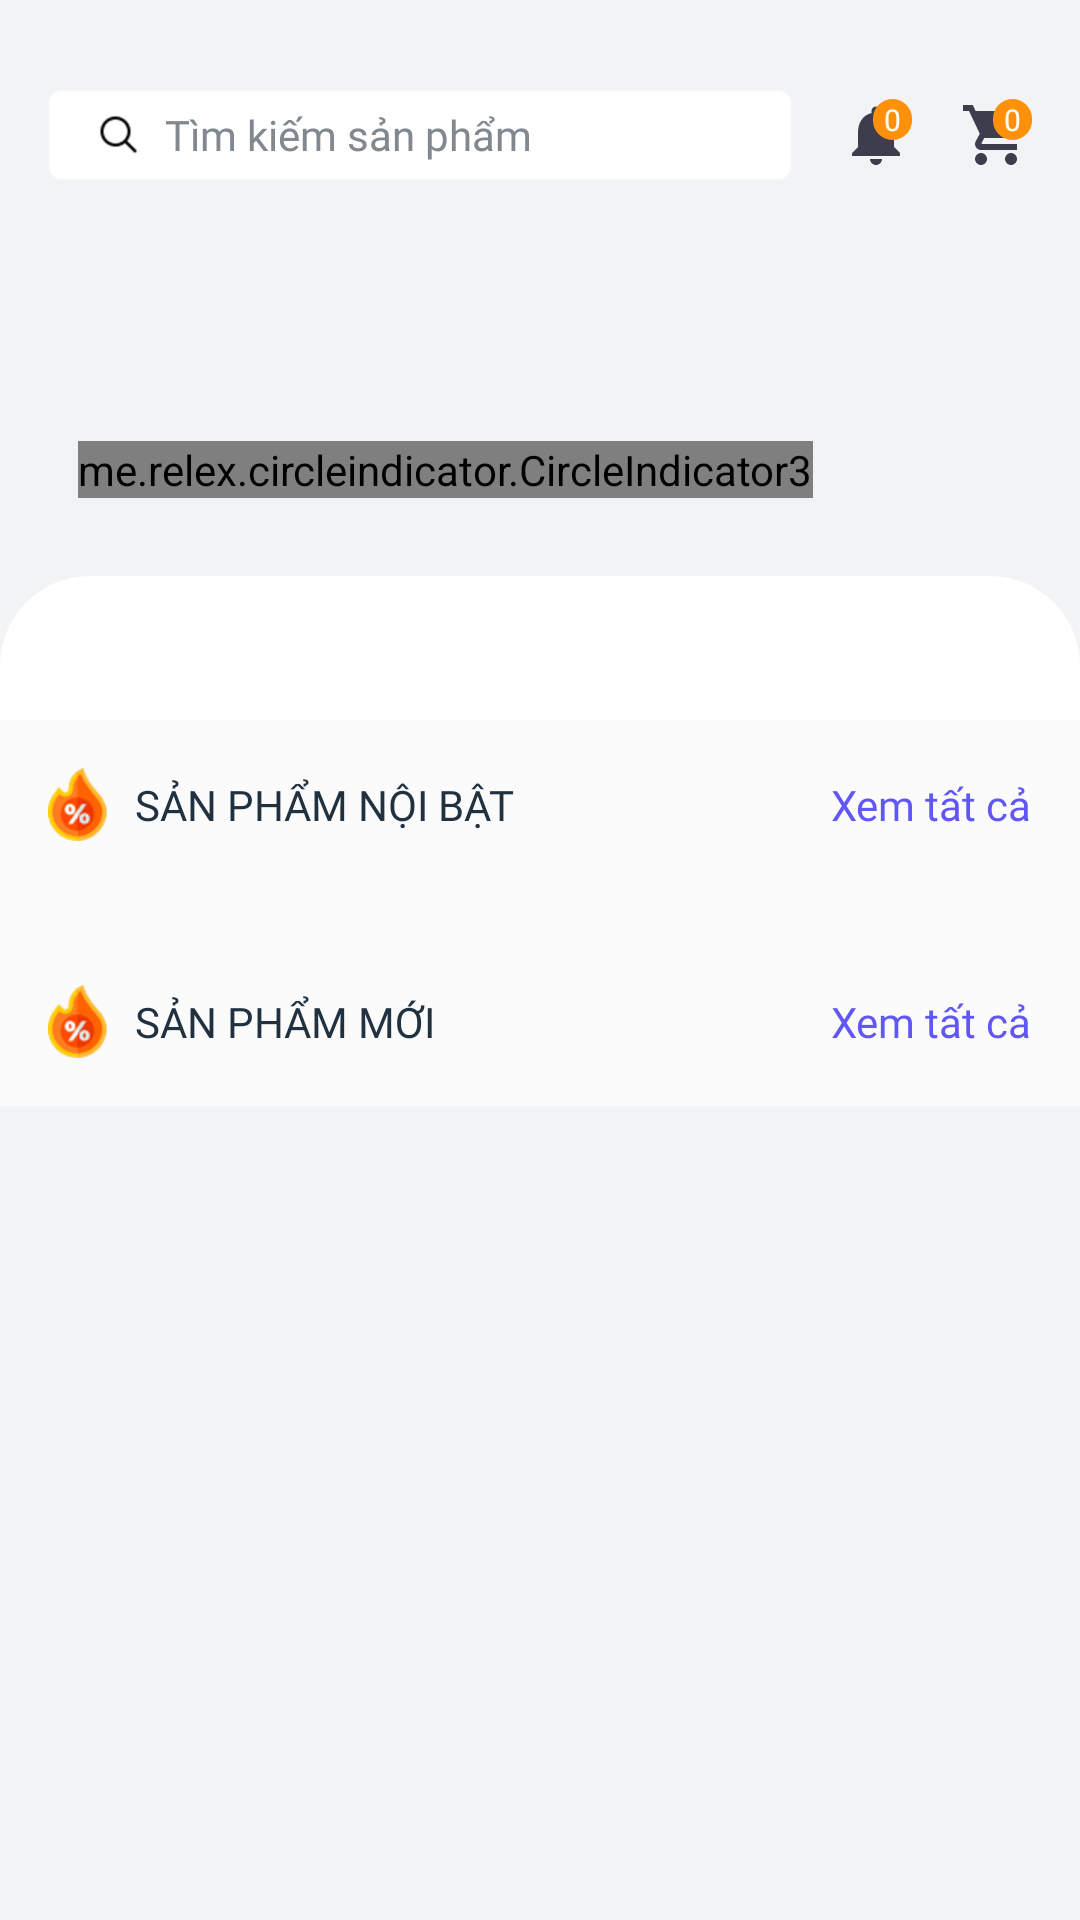

Layout XML and referenced resources for this Android screen:
<!-- AndroidManifest.xml: application theme Theme.3Do -->
<!-- res/layout/fragment_home.xml -->
<?xml version="1.0" encoding="utf-8"?>
<LinearLayout xmlns:android="http://schemas.android.com/apk/res/android"
    xmlns:app="http://schemas.android.com/apk/res-auto"
    android:layout_width="match_parent"
    android:layout_height="match_parent"
    android:background="#F1F3F4"
    android:orientation="vertical">

    <RelativeLayout
        android:layout_width="match_parent"
        android:layout_height="wrap_content"
        android:layout_marginLeft="16dp"
        android:layout_marginTop="30dp"
        android:layout_marginRight="16dp"
        android:layout_marginBottom="16dp">

        <TextView
            android:id="@+id/txt_search_product"
            android:layout_width="wrap_content"
            android:layout_height="wrap_content"
            android:layout_alignParentLeft="true"
            android:layout_toLeftOf="@id/rltl_notification"
            android:background="@drawable/custom_search_home"
            android:backgroundTint="@color/white"
            android:drawableLeft="@drawable/search"
            android:drawablePadding="8dp"
            android:fontFamily="@font/roboto_regular"
            android:gravity="center_vertical"
            android:hint="Tìm kiếm sản phẩm"
            android:minHeight="30dp"
            android:paddingLeft="16dp"
            android:textColorHint="@color/grey" />

        <RelativeLayout
            android:id="@+id/rltl_notification"
            android:layout_width="wrap_content"
            android:layout_height="wrap_content"
            android:layout_alignTop="@id/txt_search_product"
            android:layout_alignBottom="@id/txt_search_product"
            android:layout_centerVertical="true"
            android:layout_marginLeft="16dp"
            android:layout_marginRight="16dp"
            android:layout_toLeftOf="@id/rltl_cart">

            <ImageView
                android:id="@+id/img_notification"
                android:layout_width="wrap_content"
                android:layout_height="wrap_content"
                android:layout_centerVertical="true"
                android:src="@drawable/notification" />

            <TextView
                android:id="@+id/txt_quantity_notification"
                android:layout_width="wrap_content"
                android:layout_height="wrap_content"
                android:layout_alignTop="@id/img_notification"
                android:layout_alignRight="@id/img_notification"
                android:background="@drawable/custom_bg_count"
                android:fontFamily="@font/roboto_medium"
                android:gravity="center_vertical|center_horizontal"
                android:text="0"
                android:textColor="@color/white"
                android:textSize="10sp" />
        </RelativeLayout>


        <RelativeLayout
            android:id="@+id/rltl_cart"
            android:layout_width="wrap_content"
            android:layout_height="wrap_content"
            android:layout_alignTop="@id/txt_search_product"
            android:layout_alignBottom="@id/txt_search_product"
            android:layout_alignParentRight="true"
            android:layout_centerVertical="true">

            <ImageView
                android:id="@+id/img_cart"
                android:layout_width="wrap_content"
                android:layout_height="wrap_content"
                android:layout_centerVertical="true"
                android:src="@drawable/cart" />

            <TextView
                android:id="@+id/txt_quantity_cart"
                android:layout_width="wrap_content"
                android:layout_height="wrap_content"
                android:layout_alignTop="@id/img_cart"
                android:layout_alignRight="@id/img_cart"
                android:background="@drawable/custom_bg_count"
                android:fontFamily="@font/roboto_medium"
                android:gravity="center_vertical|center_horizontal"
                android:text="0"
                android:textColor="@color/white"
                android:textSize="10sp" />
        </RelativeLayout>

    </RelativeLayout>

    <ScrollView
        android:layout_width="match_parent"
        android:layout_height="match_parent">

        <LinearLayout
            android:layout_width="match_parent"
            android:layout_height="match_parent"
            android:layout_marginBottom="24dp"
            android:orientation="vertical">

            <RelativeLayout
                android:layout_width="match_parent"
                android:layout_height="wrap_content"
                android:layout_marginLeft="16dp"
                android:layout_marginRight="16dp"
                android:layout_marginBottom="16dp">

                <androidx.cardview.widget.CardView
                    android:id="@+id/card_slider"
                    android:layout_width="wrap_content"
                    android:layout_height="wrap_content"
                    android:layout_centerHorizontal="true"
                    app:cardCornerRadius="15dp"
                    app:cardElevation="0dp">

                    <androidx.viewpager2.widget.ViewPager2
                        android:id="@+id/view_pager_slider"
                        android:layout_width="match_parent"
                        android:layout_height="100dp" />
                </androidx.cardview.widget.CardView>


                <me.relex.circleindicator.CircleIndicator3
                    android:id="@+id/indicator_slider"
                    android:layout_width="wrap_content"
                    android:layout_height="wrap_content"
                    android:layout_alignBottom="@+id/card_slider"
                    android:layout_alignParentLeft="true"
                    android:layout_margin="10dp" />
            </RelativeLayout>

            <LinearLayout
                android:layout_width="match_parent"
                android:layout_height="match_parent"
                android:background="@drawable/custom_bg_body_white"
                android:orientation="vertical"
                android:paddingTop="24dp"
                android:paddingBottom="24dp">

                <androidx.recyclerview.widget.RecyclerView
                    android:id="@+id/rcv_category"
                    android:layout_width="match_parent"
                    android:layout_height="wrap_content" />
            </LinearLayout>

            <LinearLayout
                android:layout_width="match_parent"
                android:layout_height="wrap_content"
                android:background="#FBFBFC"
                android:orientation="vertical">

                <RelativeLayout
                    android:layout_width="match_parent"
                    android:layout_height="wrap_content"
                    android:layout_margin="16dp">

                    <ImageView
                        android:id="@+id/img_hot_sale"
                        android:layout_width="wrap_content"
                        android:layout_height="wrap_content"
                        android:src="@drawable/hot_sale_2x" />

                    <TextView
                        android:layout_width="wrap_content"
                        android:layout_height="wrap_content"
                        android:layout_centerVertical="true"
                        android:layout_gravity="center_vertical"
                        android:layout_marginLeft="9dp"
                        android:layout_toRightOf="@id/img_hot_sale"
                        android:fontFamily="@font/roboto_medium"
                        android:text="Sản phẩm nội bật"
                        android:textAllCaps="true"
                        android:textColor="@color/darkBlue"
                        android:textSize="14sp" />

                    <TextView
                        android:id="@+id/see_all_hot_sale"
                        android:layout_width="wrap_content"
                        android:layout_height="wrap_content"
                        android:layout_alignParentRight="true"
                        android:layout_centerVertical="true"
                        android:layout_gravity="center_vertical"
                        android:fontFamily="@font/roboto_regular"
                        android:text="Xem tất cả"
                        android:textColor="@color/purple"
                        android:textSize="14sp" />
                </RelativeLayout>

                <androidx.recyclerview.widget.RecyclerView
                    android:id="@+id/rcv_hot_sale_1"
                    android:layout_width="match_parent"
                    android:layout_height="wrap_content" />

                <androidx.recyclerview.widget.RecyclerView
                    android:id="@+id/rcv_hot_sale_2"
                    android:layout_width="match_parent"
                    android:layout_height="wrap_content"
                    android:layout_marginTop="16dp" />

                <RelativeLayout
                    android:layout_width="match_parent"
                    android:layout_height="wrap_content"
                    android:layout_margin="16dp">

                    <ImageView
                        android:id="@+id/img_new_product"
                        android:layout_width="wrap_content"
                        android:layout_height="wrap_content"
                        android:src="@drawable/hot_sale_2x" />

                    <TextView
                        android:layout_width="wrap_content"
                        android:layout_height="wrap_content"
                        android:layout_centerVertical="true"
                        android:layout_gravity="center_vertical"
                        android:layout_marginLeft="9dp"
                        android:layout_toRightOf="@id/img_new_product"
                        android:fontFamily="@font/roboto_medium"
                        android:text="Sản phẩm mới"
                        android:textAllCaps="true"
                        android:textColor="@color/darkBlue"
                        android:textSize="14sp" />

                    <TextView
                        android:id="@+id/see_all_new_product"
                        android:layout_width="wrap_content"
                        android:layout_height="wrap_content"
                        android:layout_alignParentRight="true"
                        android:layout_centerVertical="true"
                        android:layout_gravity="center_vertical"
                        android:fontFamily="@font/roboto_regular"
                        android:text="Xem tất cả"
                        android:textColor="@color/purple"
                        android:textSize="14sp" />
                </RelativeLayout>

                <androidx.recyclerview.widget.RecyclerView
                    android:id="@+id/rcv_new_product"
                    android:layout_width="match_parent"
                    android:layout_height="wrap_content" />

            </LinearLayout>

        </LinearLayout>
    </ScrollView>

</LinearLayout>
<!-- resources referenced by this layout -->
<resources>
  <color name="darkBlue">#213140</color>
  <color name="grey">#81888F</color>
  <color name="purple">#6057F5</color>
  <color name="white">#FFFFFFFF</color>
  <!-- drawable cart (drawable) -->
  <vector android:height="24dp" android:tint="#3D3D4E"
      android:viewportHeight="24" android:viewportWidth="24"
      android:width="24dp" xmlns:android="http://schemas.android.com/apk/res/android">
      <path android:fillColor="@android:color/white" android:pathData="M7,18c-1.1,0 -1.99,0.9 -1.99,2S5.9,22 7,22s2,-0.9 2,-2 -0.9,-2 -2,-2zM1,2v2h2l3.6,7.59 -1.35,2.45c-0.16,0.28 -0.25,0.61 -0.25,0.96 0,1.1 0.9,2 2,2h12v-2L7.42,15c-0.14,0 -0.25,-0.11 -0.25,-0.25l0.03,-0.12 0.9,-1.63h7.45c0.75,0 1.41,-0.41 1.75,-1.03l3.58,-6.49c0.08,-0.14 0.12,-0.31 0.12,-0.48 0,-0.55 -0.45,-1 -1,-1L5.21,4l-0.94,-2L1,2zM17,18c-1.1,0 -1.99,0.9 -1.99,2s0.89,2 1.99,2 2,-0.9 2,-2 -0.9,-2 -2,-2z"/>
  </vector>
  <!-- drawable custom_bg_body_white (drawable) -->
  <?xml version="1.0" encoding="utf-8"?>
  <shape xmlns:android="http://schemas.android.com/apk/res/android">
      <corners android:topLeftRadius="30dp"  android:topRightRadius="30dp" />
      <solid android:color="@color/white"/>
  </shape>
  <!-- drawable custom_bg_count (drawable) -->
  <?xml version="1.0" encoding="utf-8"?>
  <shape xmlns:android="http://schemas.android.com/apk/res/android">
      <solid android:color="@color/orange" />
      <corners android:radius="500dp"/>
      <size android:width="13dp" android:height="13dp"/>
  </shape>
  <!-- drawable custom_search_home (drawable) -->
  <?xml version="1.0" encoding="utf-8"?>
  <shape xmlns:android="http://schemas.android.com/apk/res/android">
      <stroke
          android:width="1dp"
          android:color="#73CED4DA" />
      <solid android:color="@color/white" />
      <corners android:radius="4dp" />
  </shape>
  <!-- drawable hot_sale_2x: png bitmap (drawable-hdpi, 2420 bytes) -->
  <!-- drawable notification (drawable) -->
  <vector android:height="24dp" android:tint="#3D3D4E"
      android:viewportHeight="24" android:viewportWidth="24"
      android:width="24dp" xmlns:android="http://schemas.android.com/apk/res/android">
      <path android:fillColor="@android:color/white" android:pathData="M12,22c1.1,0 2,-0.9 2,-2h-4c0,1.1 0.89,2 2,2zM18,16v-5c0,-3.07 -1.64,-5.64 -4.5,-6.32L13.5,4c0,-0.83 -0.67,-1.5 -1.5,-1.5s-1.5,0.67 -1.5,1.5v0.68C7.63,5.36 6,7.92 6,11v5l-2,2v1h16v-1l-2,-2z"/>
  </vector>
  <!-- drawable search: png bitmap (drawable-hdpi, 488 bytes) -->
  <style name="Theme.3Do" parent="Base.Theme.3Do" />
  <color name="orange">#FF900A</color>
  <style name="Base.Theme.3Do" parent="Theme.AppCompat.Light.NoActionBar">
          
          
      </style>
</resources>
